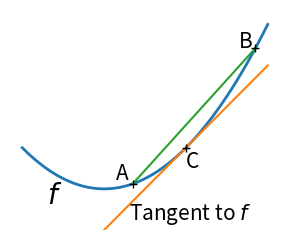
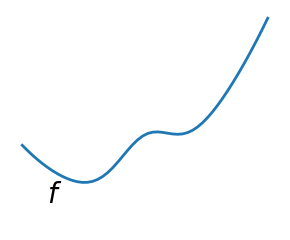

Write Python code to recreate these figures, in order.
"""
Convex function
================

A figure showing the definition of a convex function
"""

import numpy as np
import matplotlib.pyplot as plt

x = np.linspace(-1, 2)

plt.figure(1, figsize=(3, 2.5))
plt.clf()

# A convex function
plt.plot(x, x**2, linewidth=2)
plt.text(-.7, -.6**2, '$f$', size=20)

# The tangent in one point
plt.plot(x, 2 * x - 1)
plt.plot(1, 1, 'k+')
plt.text(.3, -.75, "Tangent to $f$", size=15)
plt.text(1, 1 - .5, 'C', size=15)

# Convexity as barycenter
plt.plot([.35, 1.85], [.35**2, 1.85**2])
plt.plot([.35, 1.85], [.35**2, 1.85**2], 'k+')
plt.text(.35 - .2, .35**2 + .1, 'A', size=15)
plt.text(1.85 - .2, 1.85**2, 'B', size=15)

plt.ylim(ymin=-1)
plt.axis('off')
plt.tight_layout()

# Convexity as barycenter
plt.figure(2, figsize=(3, 2.5))
plt.clf()
plt.plot(x, x**2 + np.exp(-5 * (x - .5)**2), linewidth=2)
plt.text(-.7, -.6**2, '$f$', size=20)

plt.ylim(ymin=-1)
plt.axis('off')
plt.tight_layout()
plt.show()
